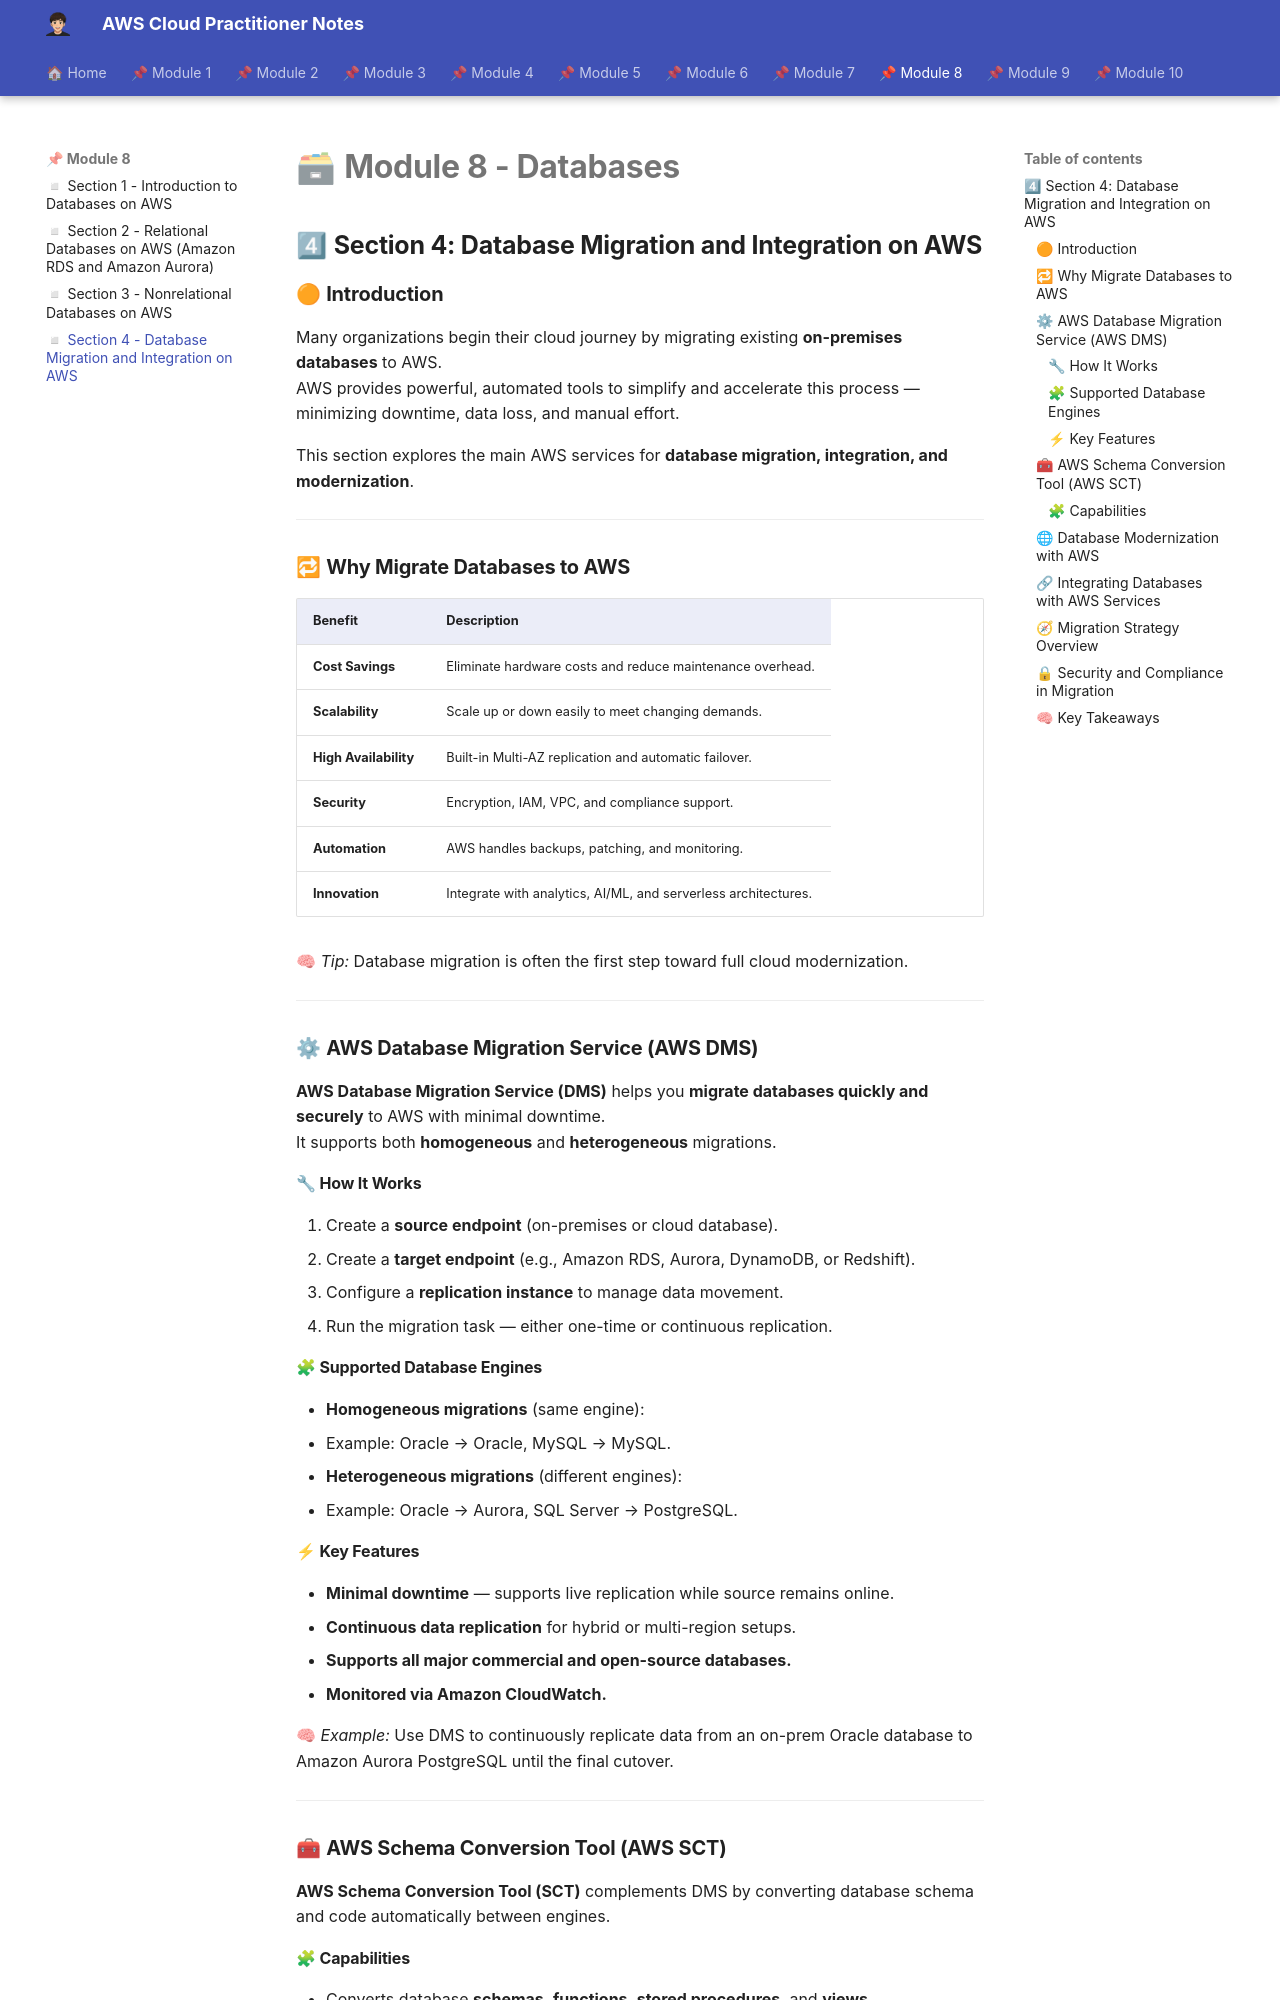

repository: albamdls/aws-notes · page: cloud-practitioner/module-8/m8_sec4/index.html · generator: mkdocs

# 🗃 **Module 8 - Databases**  

## 4⃣ **Section 4: Database Migration and Integration on AWS**

### 🟠 **Introduction**

Many organizations begin their cloud journey by migrating existing **on-premises databases** to AWS.  
AWS provides powerful, automated tools to simplify and accelerate this process — minimizing downtime, data loss, and manual effort.

This section explores the main AWS services for **database migration, integration, and modernization**.

---

### 🔁 **Why Migrate Databases to AWS**

| **Benefit** | **Description** |
|--------------|----------------|
| **Cost Savings** | Eliminate hardware costs and reduce maintenance overhead. |
| **Scalability** | Scale up or down easily to meet changing demands. |
| **High Availability** | Built-in Multi-AZ replication and automatic failover. |
| **Security** | Encryption, IAM, VPC, and compliance support. |
| **Automation** | AWS handles backups, patching, and monitoring. |
| **Innovation** | Integrate with analytics, AI/ML, and serverless architectures. |

🧠 *Tip:* Database migration is often the first step toward full cloud modernization.

---

### ⚙ **AWS Database Migration Service (AWS DMS)**

**AWS Database Migration Service (DMS)** helps you **migrate databases quickly and securely** to AWS with minimal downtime.  
It supports both **homogeneous** and **heterogeneous** migrations.

#### 🔧 **How It Works**
1. Create a **source endpoint** (on-premises or cloud database).  
2. Create a **target endpoint** (e.g., Amazon RDS, Aurora, DynamoDB, or Redshift).  
3. Configure a **replication instance** to manage data movement.  
4. Run the migration task — either one-time or continuous replication.

#### 🧩 **Supported Database Engines**
- **Homogeneous migrations** (same engine):  
  - Example: Oracle → Oracle, MySQL → MySQL.  
- **Heterogeneous migrations** (different engines):  
  - Example: Oracle → Aurora, SQL Server → PostgreSQL.

#### ⚡ **Key Features**
- **Minimal downtime** — supports live replication while source remains online.  
- **Continuous data replication** for hybrid or multi-region setups.  
- **Supports all major commercial and open-source databases.**  
- **Monitored via Amazon CloudWatch.**

🧠 *Example:* Use DMS to continuously replicate data from an on-prem Oracle database to Amazon Aurora PostgreSQL until the final cutover.

---

### 🧰 **AWS Schema Conversion Tool (AWS SCT)**

**AWS Schema Conversion Tool (SCT)** complements DMS by converting database schema and code automatically between engines.
